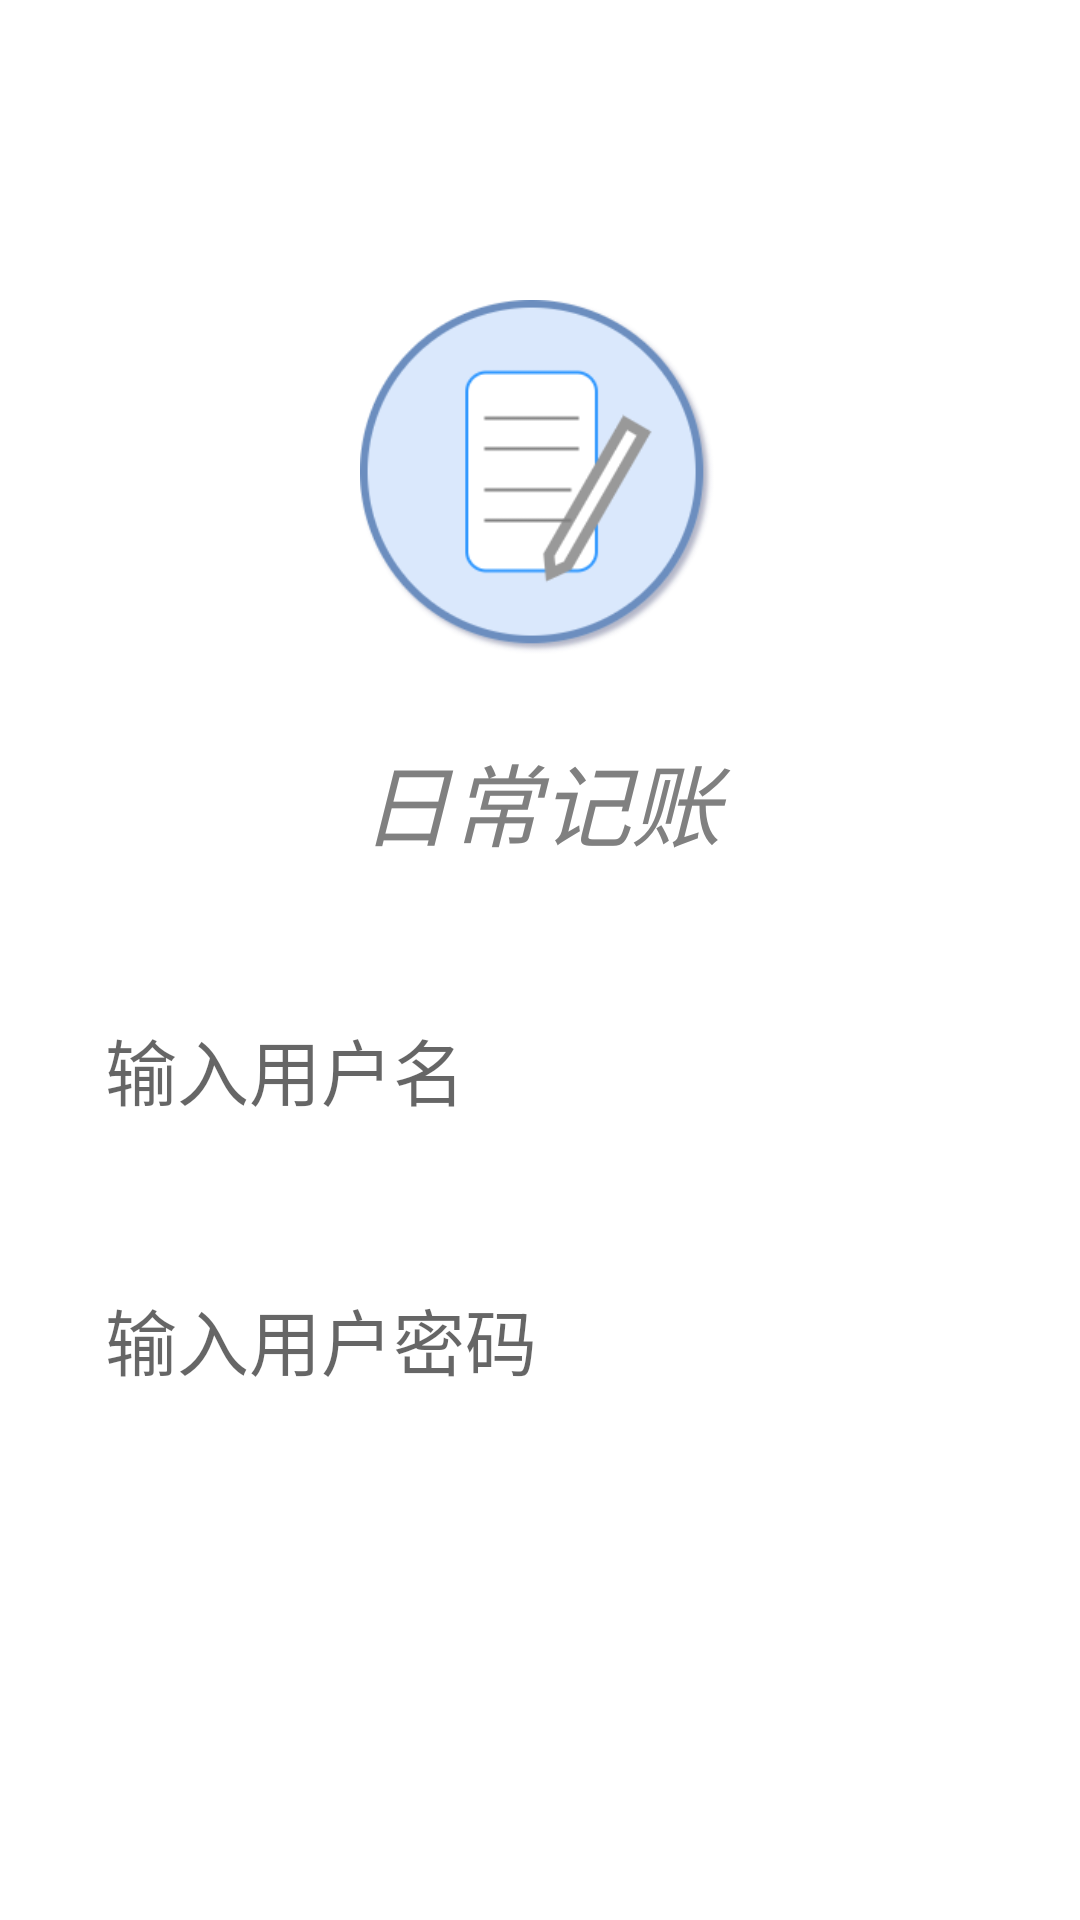

Android layout source for this screen:
<!-- AndroidManifest.xml: activity theme Theme.MyLedger.NoActionBar -->
<!-- res/layout/activity_login.xml -->
<?xml version="1.0" encoding="utf-8"?>
<androidx.constraintlayout.widget.ConstraintLayout xmlns:android="http://schemas.android.com/apk/res/android"
                                                   xmlns:tools="http://schemas.android.com/tools"
                                                   android:layout_width="match_parent"
                                                   android:layout_height="match_parent"
                                                   tools:context=".view.MainActivity">

    
    <LinearLayout
            android:layout_width="match_parent"
            android:layout_height="match_parent"
            android:orientation="vertical"
            android:background="@color/white">

        
        <ImageView
                android:id="@+id/LogoImage"
                android:layout_width="match_parent"
                android:layout_height="120dp"
                android:layout_marginTop="100dp"
                android:src="@drawable/logo4"/>

        
        <TextView
                android:id="@+id/TitleText"
                android:layout_width="match_parent"
                android:layout_height="wrap_content"
                android:layout_margin="25dp"
                android:text="@string/app_name"
                android:gravity="center"
                android:textStyle="italic"
                android:textColor="#808080"
                android:textSize="30dp" />

        
        <LinearLayout
                android:layout_width="match_parent"
                android:layout_height="wrap_content"
                android:orientation="vertical">

            
            <LinearLayout
                    android:id="@+id/UserNameLayout"
                    android:layout_width="match_parent"
                    android:layout_height="match_parent">

                
                <EditText
                        android:id="@+id/UserNameEdit"
                        android:layout_width="match_parent"
                        android:layout_height="wrap_content"
                        android:padding="15dp"
                        android:layout_marginLeft="20dp"
                        android:layout_marginRight="20dp"
                        android:layout_marginTop="10dp"
                        android:layout_marginBottom="15dp"
                        android:background="@drawable/translucent_edit"
                        android:hint="输入用户名"
                        android:textSize="24dp"
                        android:singleLine="true" />

            </LinearLayout>

            
            <LinearLayout
                    android:id="@+id/PassWordLayout"
                    android:layout_width="match_parent"
                    android:layout_height="wrap_content">

                
                <EditText
                        android:id="@+id/PassWordEdit"
                        android:layout_width="match_parent"
                        android:layout_height="wrap_content"
                        android:padding="15dp"
                        android:layout_marginLeft="20dp"
                        android:layout_marginRight="20dp"
                        android:layout_marginTop="10dp"
                        android:layout_marginBottom="15dp"
                        android:background="@drawable/translucent_edit"
                        android:hint="输入用户密码"
                        android:textSize="24dp"
                        android:maxLength="16"
                        android:singleLine="true"
                        android:inputType="textPassword" />

            </LinearLayout>

            
            <LinearLayout
                    android:id="@+id/LayoutButton"
                    android:layout_width="match_parent"
                    android:layout_height="wrap_content"
                    android:orientation="horizontal">

                
                <Button
                        android:id="@+id/LoginButton"
                        android:layout_width="wrap_content"
                        android:layout_height="wrap_content"
                        android:padding="15dp"
                        android:layout_margin="15dp"
                        android:layout_weight="1"
                        android:textColor="@color/white"
                        android:background="@drawable/translucent_button"
                        android:text="登   录"
                        android:textSize="24dp" />

                
                <Button
                        android:id="@+id/SignUpButton"
                        android:layout_width="wrap_content"
                        android:layout_height="wrap_content"
                        android:padding="15dp"
                        android:layout_margin="15dp"
                        android:layout_weight="1"
                        android:textColor="@color/white"
                        android:background="@drawable/translucent_button"
                        android:text="注   册"
                        android:textSize="24dp" />

            </LinearLayout>

        </LinearLayout>

    </LinearLayout>
</androidx.constraintlayout.widget.ConstraintLayout>
<!-- resources referenced by this layout -->
<resources>
  <color name="white">#FFFFFFFF</color>
  <!-- drawable logo4: png bitmap (drawable, 22561 bytes) -->
  <string name="app_name">日常记账</string>
  <style name="Theme.MyLedger.NoActionBar">
          <item name="windowActionBar">false</item>
          <item name="windowNoTitle">true</item>
      </style>
</resources>
